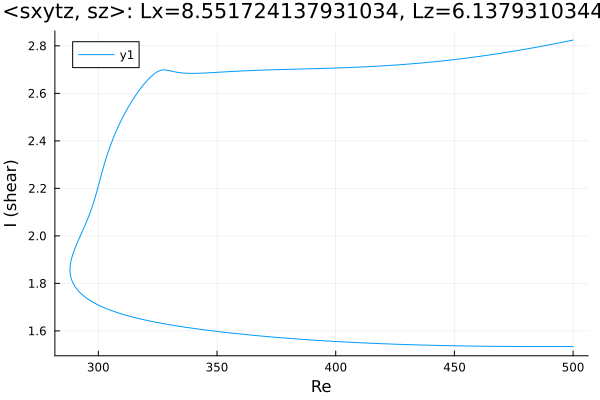

The file beside this chart, header and first rows:
Re, shear
500.0, 1.534
499.4, 1.534
498, 1.534
496.6, 1.534
495.2, 1.534
493.8, 1.534
492.4, 1.534
491, 1.534
489.5, 1.534
488.1, 1.534
486.7, 1.534
485.3, 1.534
483.9, 1.534
482.5, 1.534
481.1, 1.534
479.6, 1.534
478.2, 1.534
476.8, 1.534
475.4, 1.534
474, 1.534
472.6, 1.535
471.2, 1.535
469.7, 1.535
468.3, 1.535
466.9, 1.535
465.5, 1.535
464.1, 1.535
462.7, 1.536
461.3, 1.536
459.8, 1.536
458.4, 1.536
457, 1.536
455.6, 1.536
454.2, 1.537
452.8, 1.537
451.4, 1.537
449.9, 1.537
448.5, 1.538
447.1, 1.538
445.7, 1.538
444.3, 1.539
442.9, 1.539
441.5, 1.539
440, 1.54
438.6, 1.54
437.2, 1.54
435.8, 1.541
434.4, 1.541
433, 1.541
431.6, 1.542
430.1, 1.542
428.7, 1.543
427.3, 1.543
425.9, 1.544
424.5, 1.544
423.1, 1.545
421.7, 1.545
420.2, 1.546
418.8, 1.546
417.4, 1.547
... 308 more rows
